Image classification data set "dataset" (burger1473/Ejercicios2022_VisionArtificial on GitHub). Class labels (2): manzana, naranja.

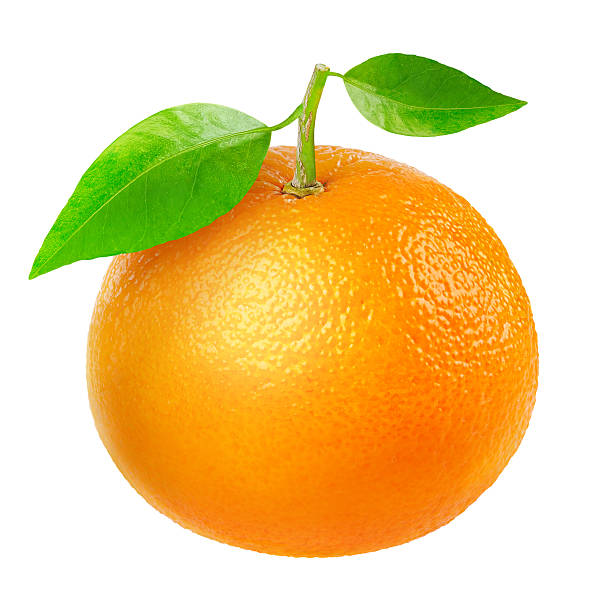
Label: naranja

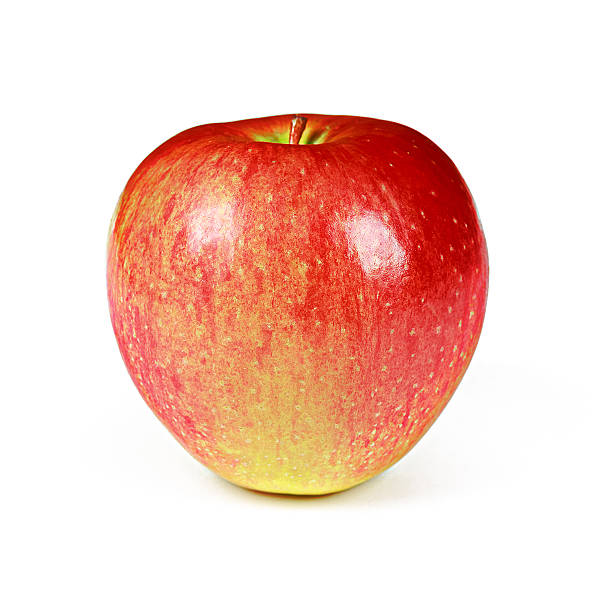
Label: manzana

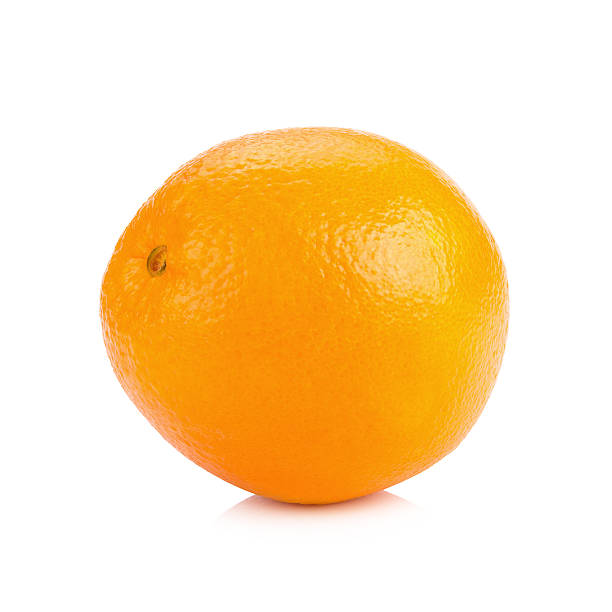
Label: naranja

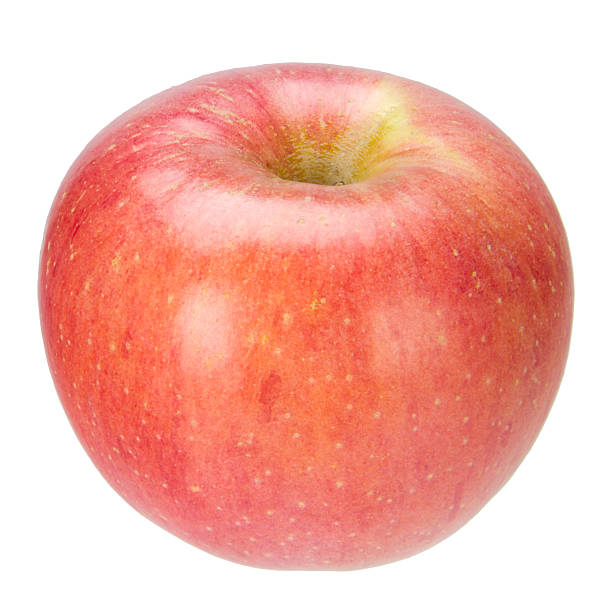
Label: manzana

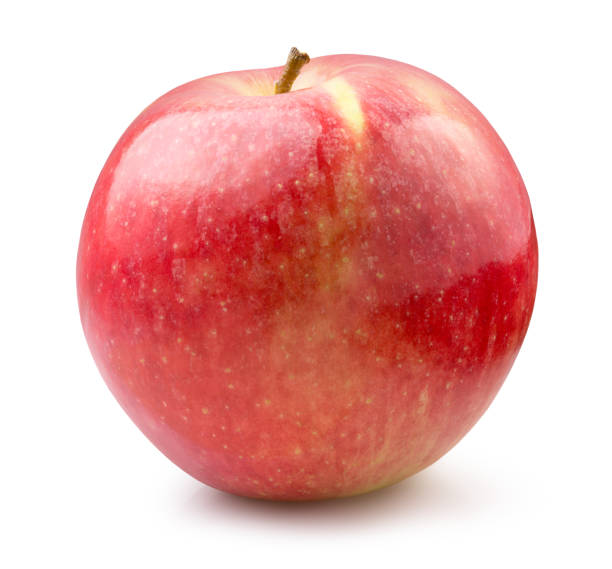
Label: manzana

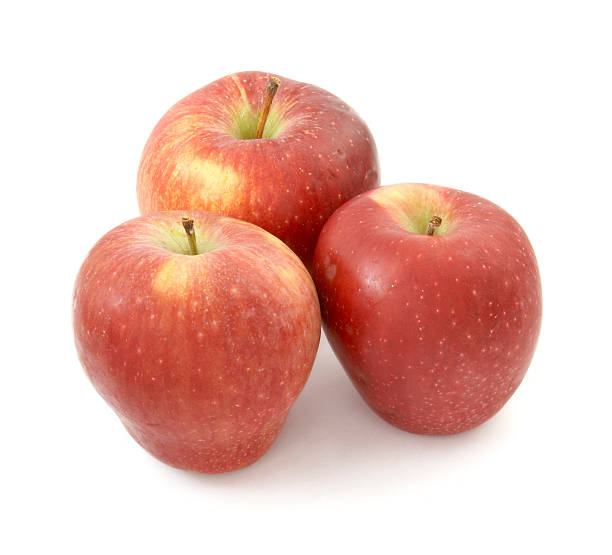
Label: manzana
